Run: headless pygame with SDL's dummy video driver; simulated clock (each Clock.tick advances the game by its frame time, no real sleeping); random seed 0; keys injected as events and as key.get_pressed() state; mouse plan: one left click at the window centre at the start of phase 2, then a move to the lower-right quarter at the start of phase 3.
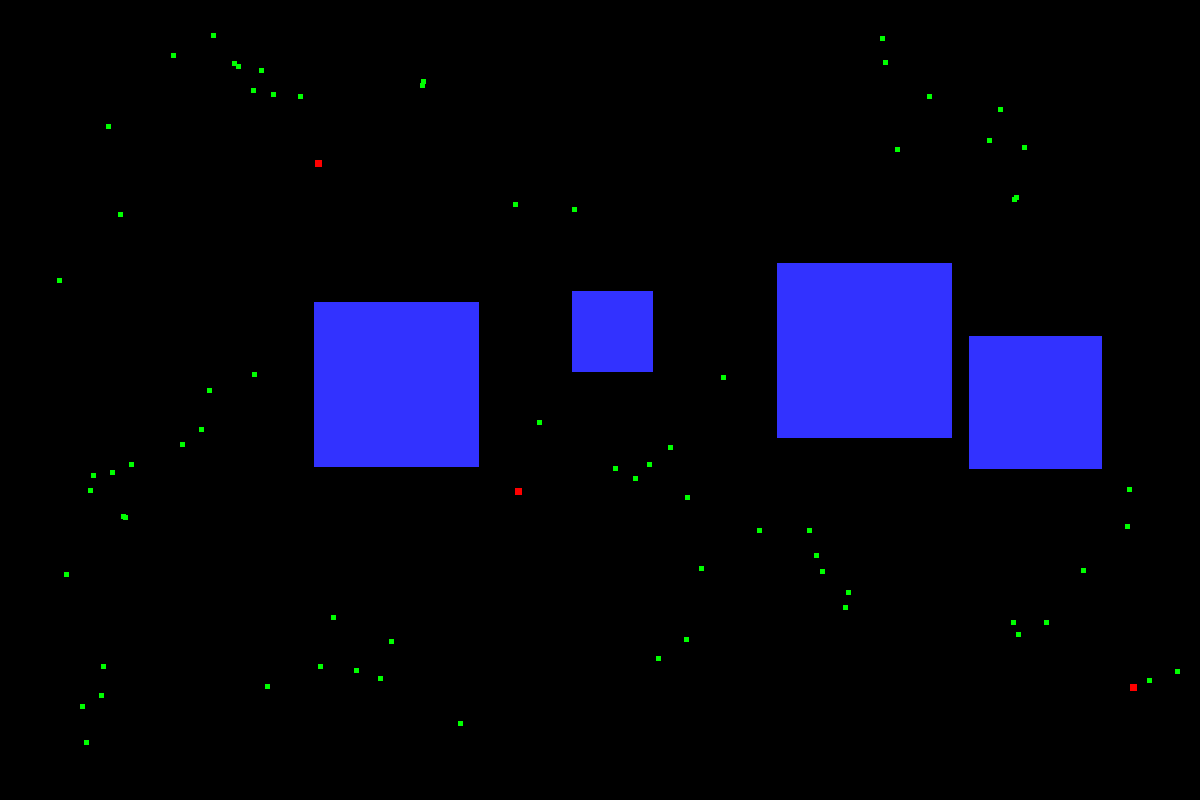
Frame 1 of 4 · flips 1–60 · no input
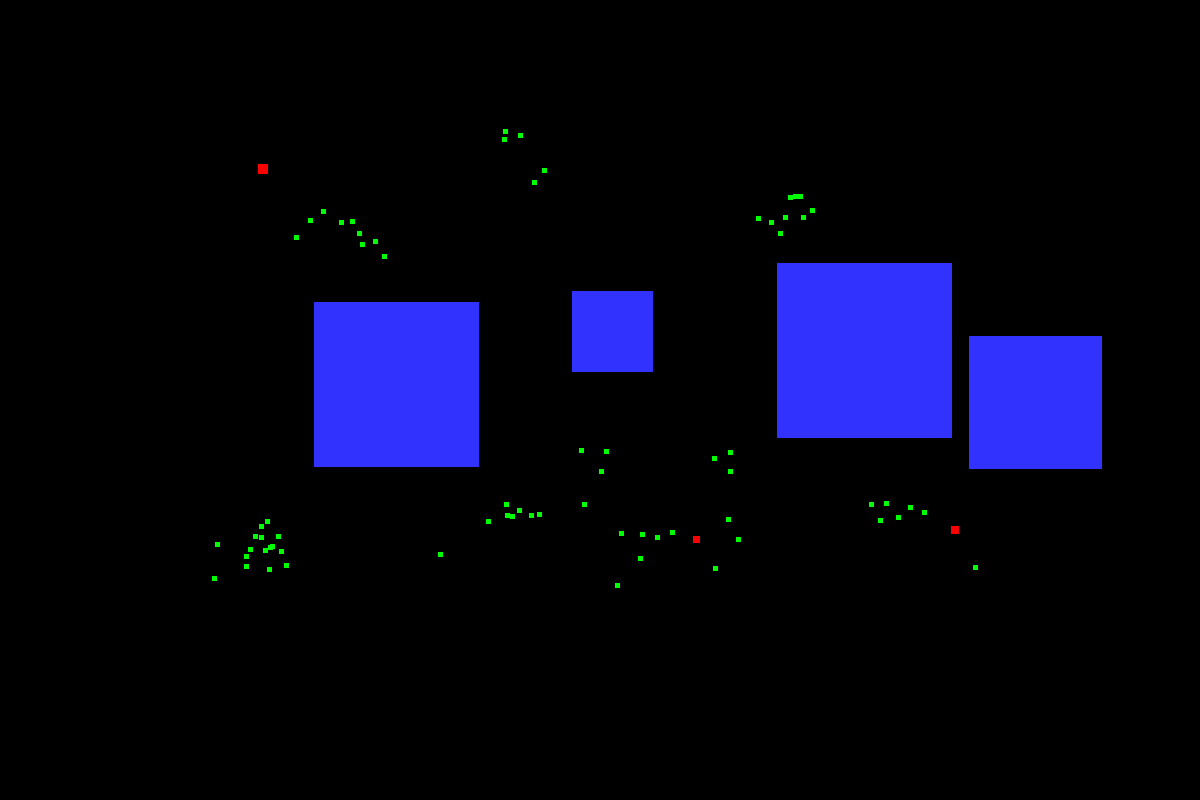
Frame 2 of 4 · flips 61–180 · clicked the window centre · tapped SPACE, RETURN · held RIGHT (→), D
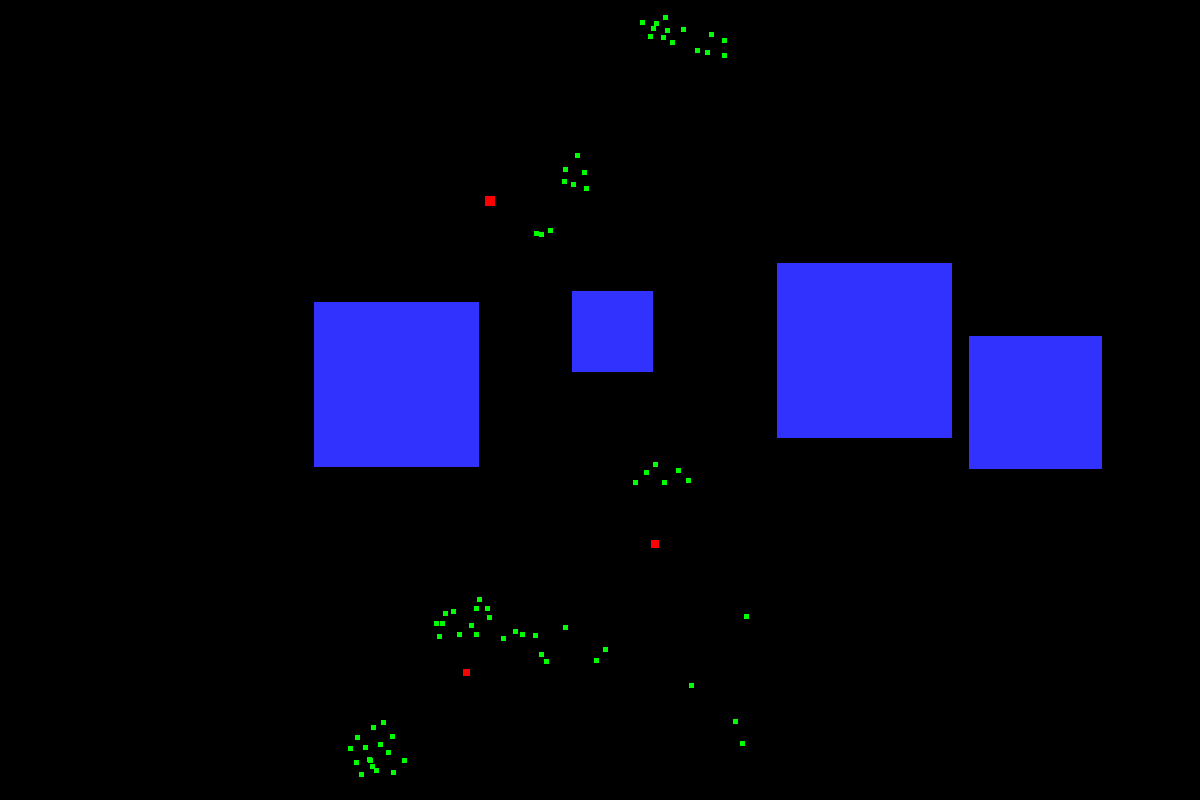
Frame 3 of 4 · flips 181–300 · moved the mouse to the lower-right quarter · held DOWN (↓), S
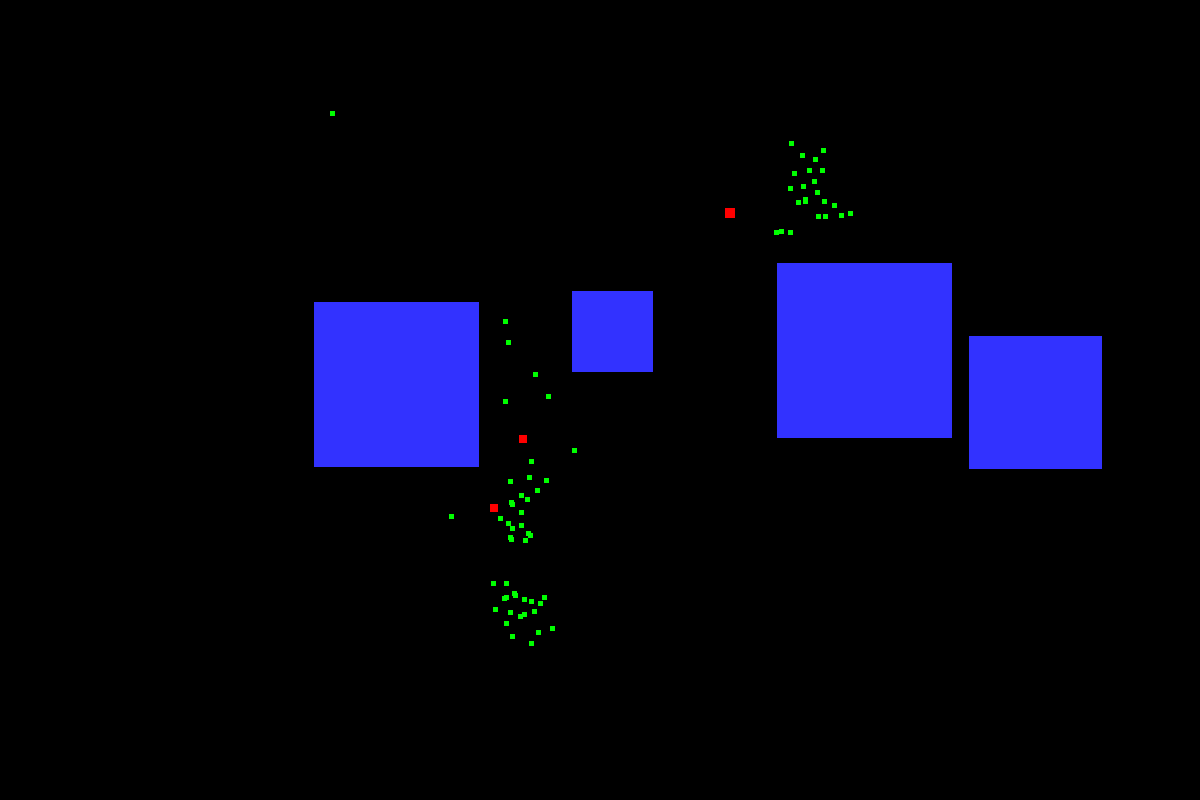
Frame 4 of 4 · flips 301–420 · held LEFT (←), A, UP (↑), W

The pygame program that drew these frames:

import pygame
import random
import math



# Screen and colour parameters
SCREEN_X = 1200
SCREEN_Y = 800
BLACK = (0,0,0)
WHITE = (255,255,255)
BLUE = (50,50,255)
YELLOW = (255,255,0)
RED = (255,0,0)
GREEN = (0, 255, 0)

# Mouse pointer and main() variables
clicked = False
done = False

# How fast the game will go
FPS = 60

# Size for flying objects
BOID_SIZE = 5
HOIK_SIZE = 7

# Max and min speed for boids. Hoiks will have +1 speed of boids.
BOID_MAX_SPEED = 4
BOID_MIN_SPEED = 3

# Number of objects which will be shown on screen.
NR_OBJECTS = 4
NR_BOIDS = 70
NR_HOIKS = 3

# Inspiration from http://www.red3d.com/cwr/boids/
# Distances for each function for boid and hoik mentality. 
AVOIDANCE_DIST = 60
SEPERATION_DIST = 10
ALIGNMENT_DIST = 100
COHESION_DIST = 100

# Main class for all classes to be drawn. Draws unto screen with size and colour of said object. 
class Draw_Object(pygame.sprite.Sprite):
    def __init__(self):
        super().__init__()
        self.image = pygame.Surface([self.size, self.size])
        self.image.fill(self.colour)
        self.rect = self.image.get_rect()
        self.rect.x = random.uniform(0, SCREEN_X-self.size)
        self.rect.y = random.uniform(0, SCREEN_Y-self.size)
        
# Class for obstacles, inherits from Draw_object to get drawn to the scren. 
class Obstacle_Object(Draw_Object):
    def __init__(self):
        self.size = random.uniform(40, 200)
        self.colour = BLUE
        super().__init__()
        
        
# Class for common inhereted flying_object, inherits from Draw_Object to be drawn. Has all functions for moving a boid or hoik.      
class Flying_Object(Draw_Object):
    def __init__(self):
        super().__init__()
        self.turn_rate = 0.35
        self.speed_x = random.randrange(-3,3,2)
        self.speed_y = random.randrange(-3,3,2)
        self.neighbour_group = 0
        self.x_rate = 0
        self.y_rate = 0
        
    # -------------------- START of Functions for avoiding clipping inside obstacles or walls ----------------------#
    
    # Avoiding that a moving object flies into an obstacle
    def obstacle_clip(self, obstacle_group):
        # Fetches list of obstacles which self has collided into
        obstacle_list = pygame.sprite.spritecollide(self, obstacle_group,False)
        for obstacle in obstacle_list:
            
            # Checking every side, bounces of said side and clips outside the object to avoid going into the object
            if self.rect.centerx <= obstacle.rect.left+10:
                self.speed_x *= -1
                self.rect.centerx = obstacle.rect.left - self.size
                
            if self.rect.centerx >= obstacle.rect.right-10:
                self.speed_x *= -1
                self.rect.centerx = obstacle.rect.right + self.size
                
            if self.rect.centery <= obstacle.rect.top+10:
                self.speed_y *= -1
                self.rect.centery = obstacle.rect.top - self.size
                
            if self.rect.centery >= obstacle.rect.bottom-10:
                self.speed_y *= -1
                self.rect.centery = obstacle.rect.bottom + self.size
                
    # Avoidance of walls around the screen algorithm, turns away with turn_rate        
    def avoid_wall(self):         
        # Unngår skjerm boundries 
        if self.rect.centerx < 0 + AVOIDANCE_DIST:
            self.speed_x += self.turn_rate            
        if self.rect.centerx > SCREEN_X - AVOIDANCE_DIST:
            self.speed_x += -self.turn_rate
        if self.rect.centery < 0 + AVOIDANCE_DIST:
            self.speed_y += self.turn_rate
        if self.rect.centery > SCREEN_Y - AVOIDANCE_DIST:
            self.speed_y += -self.turn_rate
         
    # Crashing into wall algortihm. If crash in wall will put back on screen (not flying/clipping off).  
    def wall_clip(self):
        if self.rect.centerx < 0:
            self.rect.centerx = 0 + self.size
            self.speed_x *= -1
        if self.rect.centerx > SCREEN_X:
            self.rect.centerx = SCREEN_X - self.size
            self.speed_x *= -1
        if self.rect.centery < 0:
            self.rect.centery = 0 + self.size
            self.speed_y *= -1
        if self.rect.centery > SCREEN_Y:
            self.rect.centery = SCREEN_Y - 2*self.size
            self.speed_y *= -1
            
    # -------------------- END of Functions for avoiding clipping inside obstacles or walls ----------------------#      

    # ----------------------------------- START of Functions for flying objects -----------------------------------# 
            
    # Avoiding objects in a group (obstacles, each other or hoiks)
    def avoid_object(self, object_group, avoid_dist, turn_rate):
        # Checking for all objects in a group if they're in the vicinity of self.
        for object in object_group:
            if object is not self:
                if self.rect.centerx in range(object.rect.left - avoid_dist, object.rect.right + avoid_dist):
                    if self.rect.centery in range(object.rect.top - avoid_dist, object.rect.bottom + avoid_dist):
                        # Turns away from the object depending on orientation
                        if self.rect.centerx < object.rect.left:
                            self.speed_x += -turn_rate
                        if self.rect.centerx > object.rect.right:
                            self.speed_x += turn_rate
                        if self.rect.centery < object.rect.top:
                            self.speed_y += -turn_rate
                        if self.rect.centery > object.rect.bottom:
                            self.speed_y += turn_rate  
                        
      

    # Function that mover trying to get the same speed as its neighbours
    def alignment(self, fly_obj_list):
    # Checking for all objects in a group if they're in the vicinity of self (neighbours).
        for fly_obj in fly_obj_list:
            if fly_obj is not self:
                if fly_obj.rect.centerx in range(self.rect.left - ALIGNMENT_DIST, self.rect.right + ALIGNMENT_DIST):
                    if fly_obj.rect.centery in range(self.rect.top - ALIGNMENT_DIST, self.rect.bottom + ALIGNMENT_DIST):  
                        # Adding all the speed to one variable, and counts the number of neighburs.  
                        self.x_rate += fly_obj.speed_x
                        self.y_rate += fly_obj.speed_y
                        self.neighbour_group += 1
        # Calculating the mean of speed from its neighbours and adds to its own speed
        if self.neighbour_group != 0:
            avg_x = self.x_rate / self.neighbour_group
            avg_y = self.y_rate / self.neighbour_group
            self.speed_x += avg_x * 0.1
            self.speed_y += avg_y * 0.1
        self.nuller()
            
    # Function that mover trying to get the average position as its neighbours
    def cohesion(self, fly_obj_list):
        # Checking for all objects in a group if they're in the vicinity of self (neighbours).
        for fly_obj in fly_obj_list:
            if fly_obj is not self:
                if fly_obj.rect.centerx in range(self.rect.left - COHESION_DIST, self.rect.right + COHESION_DIST):
                    if fly_obj.rect.centery in range(self.rect.top - COHESION_DIST, self.rect.bottom + COHESION_DIST):   
                        # Adding all the speed to one variable, and counts the number of neighburs.
                        self.x_rate += fly_obj.rect.centerx  
                        self.y_rate += fly_obj.rect.centery
                        self.neighbour_group+= 1 
        # Calculating the mean of position from its neighbours and adds to its own speed
        if self.neighbour_group != 0:
            avg_x = self.x_rate / self.neighbour_group 
            avg_y = self.y_rate / self.neighbour_group
            self.speed_x += (avg_x - self.rect.centerx) * 0.005
            self.speed_y += (avg_y - self.rect.centery) * 0.005
        self.nuller()
        

# Speed check made by https://vanhunteradams.com/Pico/Animal_Movement/Boids-algorithm.html. 
# All creds to the author.  
    def speed_check(self):
        speed = math.sqrt(pow(self.speed_x ,2) + pow(self.speed_y,2))
        if speed > self.max_speed:
            self.speed_x = (self.speed_x/speed) * self.max_speed
            self.speed_y = (self.speed_y/speed) * self.max_speed
        if speed < self.min_speed:
            if speed == 0:
                speed = 1
            self.speed_x = (self.speed_x/speed) * self.min_speed
            self.speed_y = (self.speed_y/speed) * self.min_speed
            
        
    # A function that nulls out variables for the next function
    def nuller(self):
        self.x_rate = 0
        self.y_rate = 0
        self.neighbour_group = 0
        
    # Mouse click function to attract boids to the pointer       
    def move_click(self):
        if clicked == True: 
            self.speed_x = (click_x - self.rect.centerx) * 0.01
            self.speed_y = (click_y - self.rect.centery) * 0.01
    
# Boid class, inherits from Flying_Object class. Will go together and avoid hoiks.
class Boid(Flying_Object):
    def __init__(self):
        self.max_speed = BOID_MAX_SPEED
        self.min_speed = BOID_MIN_SPEED
        self.size = BOID_SIZE
        self.colour = GREEN
        self.group = boid_group     
        super().__init__() 
    
    
    def update(self):
        # Boid mentality functions
        self.cohesion(self.group)
        self.alignment(self.group)
        self.avoid_object(self.group, SEPERATION_DIST, 0.1 )
        self.avoid_object(hoik_group, AVOIDANCE_DIST, self.turn_rate)

        # Avoid obstacles and walls
        self.avoid_wall()
        self.avoid_object(obstacle_group, AVOIDANCE_DIST, self.turn_rate)
        self.obstacle_clip(obstacle_group)
        self.wall_clip()
        
        # Speed check and add speed to its position
        self.move_click()
        self.speed_check()
        self.rect.centerx += self.speed_x
        self.rect.centery += self.speed_y

# Hoid class, inherits from Flying_Object class. Will hunt boids and eat them.      
class Hoik(Flying_Object):
    def __init__(self):
        self.size = HOIK_SIZE
        self.colour = RED                                                                                             
        super().__init__()
        self.group = hoik_group 
        self.max_speed = BOID_MAX_SPEED+1
        self.min_speed = BOID_MIN_SPEED+1
        
    # Hoik eating boid algorithm. Checking for collision with boids, and then gain size and loses speed accordingly to the amount of eaten boid. 
    def eat(self):
        if pygame.sprite.spritecollide(self, boid_group, True):
            self.size += 1
            self.max_speed -= 0.3
            if self.max_speed < 1:
                self.max_speed = 1
            self.image = pygame.Surface([self.size, self.size])
            self.image.fill(RED)
            self.rect = self.rect
            # Adding a new boid so the number of boids stay the same
            
    def phoenix(self):
        # If growing too large, will die and be reborn.
        if self.size == 15:
            self.remove(self.group)
            hoik_group.add(Hoik())
                        
            
    
    def update(self):
        # Hoik mentality functions. Avoids other hoiks to not go on same target. 
        self.eat()
        self.alignment(boid_group)
        self.cohesion(boid_group)
        self.avoid_object(self.group, AVOIDANCE_DIST, self.turn_rate )
        
         # avoid obstacles and walls
        self.avoid_object(obstacle_group, AVOIDANCE_DIST, self.turn_rate)
        self.avoid_wall()
        self.obstacle_clip(obstacle_group)
        self.wall_clip()
        
        # Speed check and add speed to its position
        self.speed_check()
        self.phoenix()
        self.rect.centerx += self.speed_x
        self.rect.centery += self.speed_y
        
                
# Making all the groups
obstacle_group = pygame.sprite.Group()
boid_group = pygame.sprite.Group()
hoik_group = pygame.sprite.Group()
for _ in range(NR_OBJECTS):
    obstacle_group.add(Obstacle_Object())
for _ in range (NR_BOIDS):
    boid_group.add(Boid())
for _ in range (NR_HOIKS):
    hoik_group.add(Hoik())

pygame.init()
screen = pygame.display.set_mode((SCREEN_X, SCREEN_Y))
clock = pygame.time.Clock()
pygame.display.set_caption("Erling's Boidorama")


while not done:
    event = pygame.event.poll()
    if event.type == pygame.MOUSEBUTTONDOWN:
        clicked = True
        click_x, click_y = event.pos
    if event.type == pygame.MOUSEBUTTONUP:
        clicked = False
    if event.type == pygame.KEYDOWN:
        if event.key == pygame.K_ESCAPE:
            done = True
    if event.type == pygame.QUIT:
        done = True
    if len(boid_group) != NR_BOIDS:
        boid_group.add(Boid())
        
    screen.fill(BLACK)
    obstacle_group.update()
    obstacle_group.draw(screen)
    boid_group.update()
    boid_group.draw(screen)
    hoik_group.update()
    hoik_group.draw(screen)
    pygame.display.update()
    pygame.display.flip()
    clock.tick(FPS)
    
    
        
